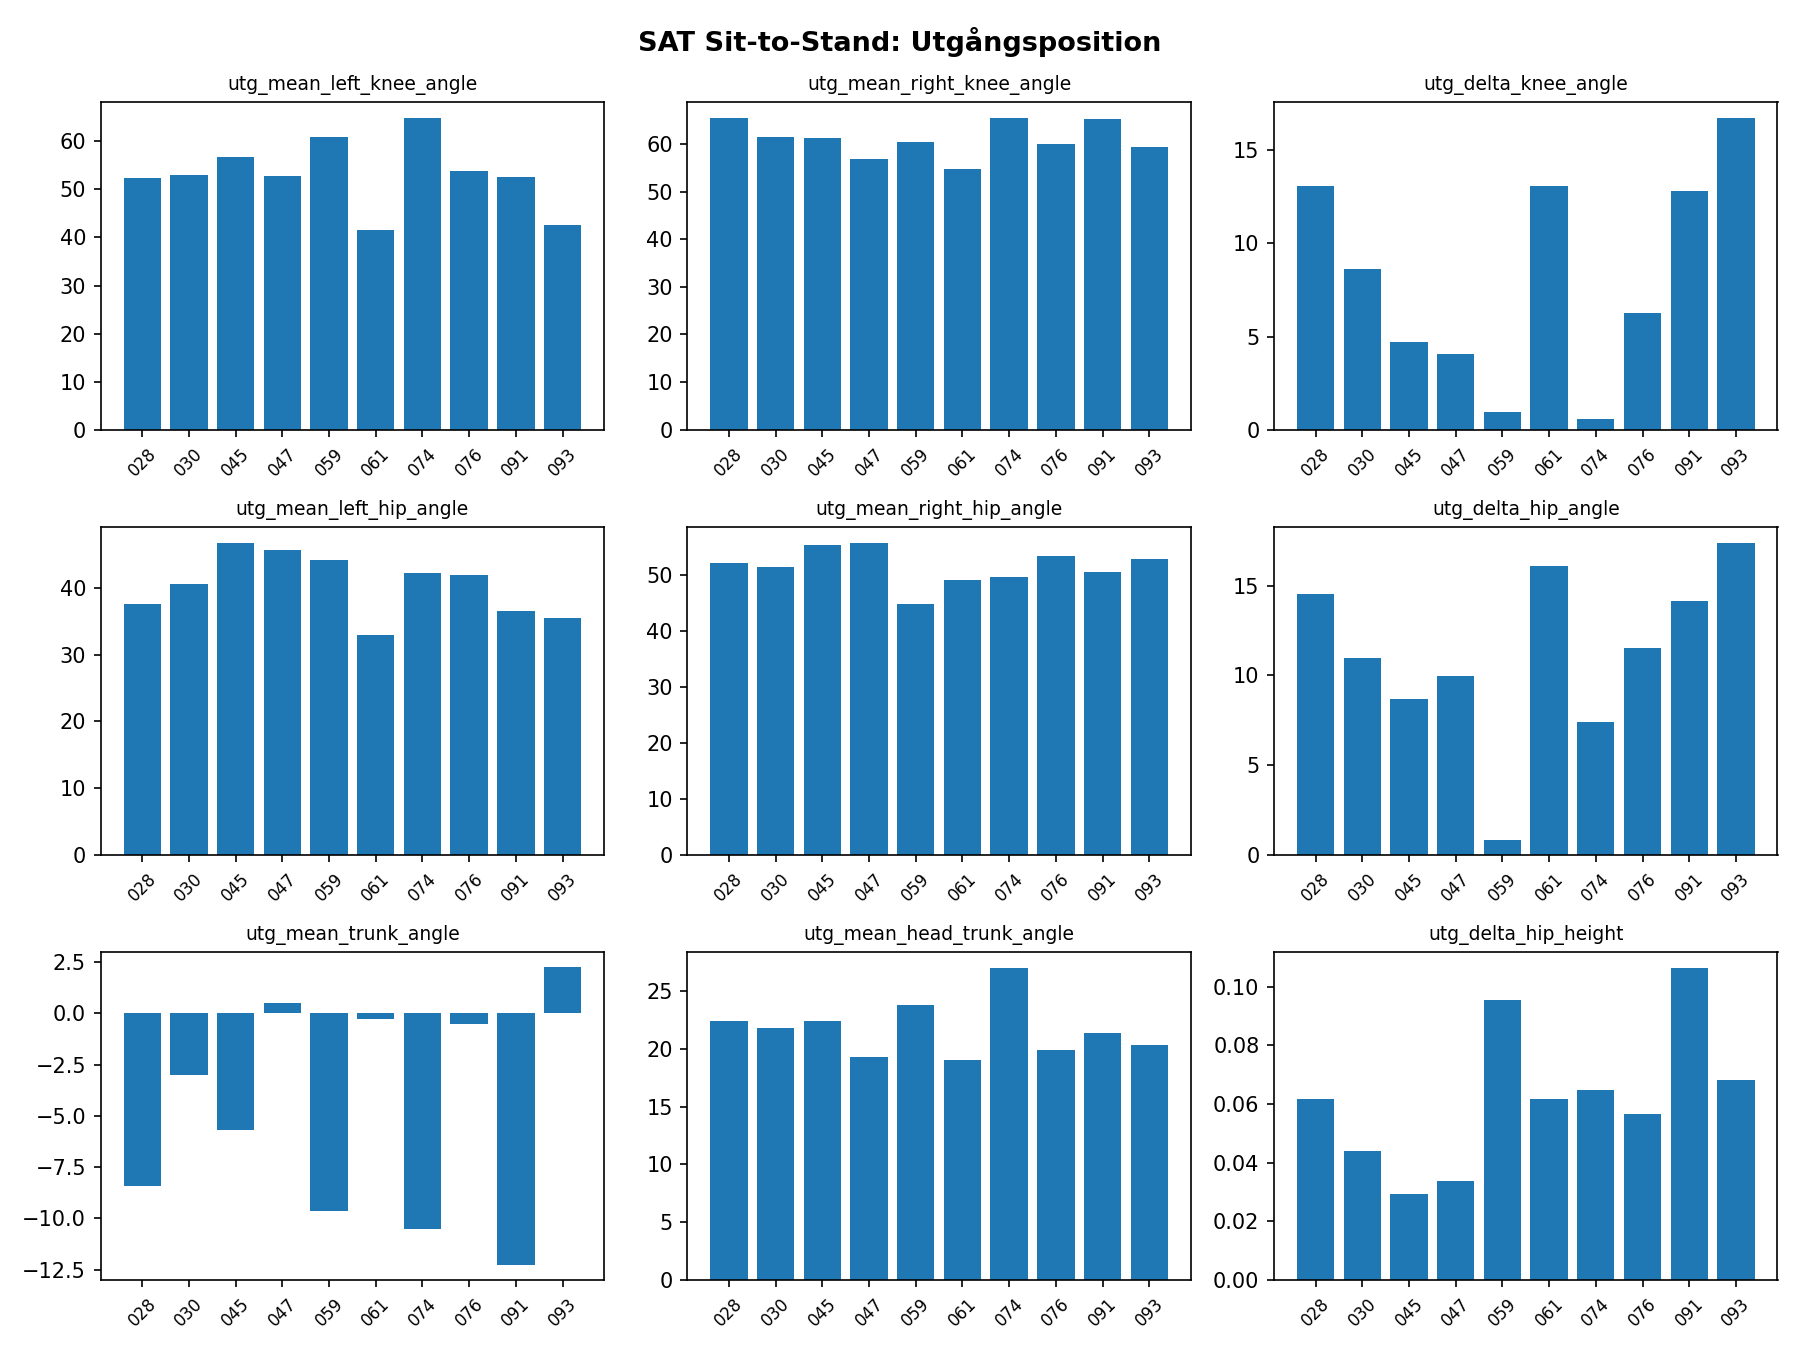

Values plotted in this chart, from the file beside it:
video, utg_mean_left_knee_angle, utg_mean_right_knee_angle, utg_delta_knee_angle, utg_mean_left_hip_angle, utg_mean_right_hip_angle, utg_delta_hip_angle, utg_mean_trunk_angle, utg_mean_head_trunk_angle, utg_delta_hip_height
028, 52.34, 65.43, 13.09, 37.62, 52.16, 14.54, -8.412, 22.4, 0.06158
030, 52.9, 61.51, 8.609, 40.55, 51.51, 10.95, -3.01, 21.82, 0.04388
045, 56.66, 61.35, 4.688, 46.72, 55.39, 8.668, -5.691, 22.4, 0.02931
047, 52.82, 56.87, 4.042, 45.74, 55.72, 9.987, 0.4789, 19.32, 0.03359
059, 60.89, 60.51, 0.9292, 44.22, 44.79, 0.8493, -9.653, 23.82, 0.09548
061, 41.64, 54.69, 13.05, 32.99, 49.1, 16.11, -0.2823, 19.06, 0.06158
074, 64.83, 65.37, 0.5767, 42.28, 49.69, 7.413, -10.54, 27.01, 0.06469
076, 53.76, 60.03, 6.266, 41.96, 53.48, 11.52, -0.547, 19.87, 0.05656
091, 52.52, 65.34, 12.82, 36.48, 50.61, 14.13, -12.27, 21.38, 0.1064
093, 42.62, 59.34, 16.72, 35.43, 52.81, 17.38, 2.237, 20.3, 0.06823
